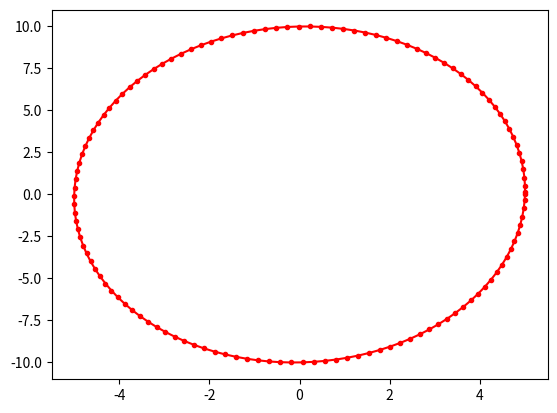

Source code (Python):
#!/usr/bin/env python

"""
This program outputs a plot modelling the motion of a
celestial body.
"""

import math
import numpy as np
import matplotlib.pyplot as plt


# Initial time, x,y position and x,y velocities
t = 0.0
x = 5.0
y = 0.0
u = 0.0
v = 50.0

steps = 127  # Number of points along the orbit
dt = 1/100  # Change in time or time step
tttl = steps*dt  # Total time of integration

"""
Sources:
http://farside.ph.utexas.edu/teaching/336k/Newtonhtml/node28.html
http://www.astro.utu.fi/~cflynn/galdyn/lecture6.html

Consider a particle of mass $m$ moving in the two-dimensional 
harmonic potential 

U(x,y) = U(r) = 1/2*k*r^2, 
where r = sqrt(x^2+y^2), k>0 constant.


The particle is subject to this force:
F(r) = $nabla$(U) = m*(d²r/dt²) = -k*r


Then written in component form (x, y components individually):
d²x/dt² = -$omega$²x = -kx/m

similarly for y, where
$omega$ = sqrt(k/m) (units are kg(¹/²)metres⁻(¹/²)second⁻¹ )

The period T = 2*pi/omega
 
 """

omega = 5.0
# The period would be 2*pi/5 =1.257 seconds


def fx(x):
    """
    Simple harmonic oscillator potential energy U(r) = 1/2*k*r^2,
    where r = sqrt(x^2+y^2) is the postion of the particle,
    k>0 constant.

    The force on the particle is F(r) = m*(d²r/dt²) = -k*r.

    Finally, the acceleration fx(x) = d²x/dt² = -$omega$²x = -kx/m,
    where $omega$ = sqrt(k/m).
    :param x: x position at the current time
    :return: acceleration of the object in the x-direction
    """
    return -x*omega**2


def fy(y):
    """
    See comments for fx(x).
    :param y: y position at the current time
    :return: acceleration of the object in the y-direction
    """
    return -y*omega**2


# Arrays which store our numerical approximation points
xs = np.zeros(steps)
ys = np.zeros(steps)


for i in range(0, steps):
    xs[i] = x
    ys[i] = y

    t += dt
    x += dt*u
    u += dt*fx(x)  # Actually it's dt*acceleration
    y += dt*v
    v += dt*fy(y)

lines = plt.plot(xs, ys)
plt.setp(lines, color='r', marker='.')  # , mew='0.001')
# mew is markeredgewidth


"""The following three lines define parameters which
define the actual ellipse path
"""
# eps_x, eps_y = -math.pi/2
# Ax = 5.0
# Ay = 10.0

"""These are each points which lie on the actual ellipse"""
# xtrue = Ax * math.sin(omega * t - eps_x)
# ytrue = -Ay * math.cos(omega * t - eps_y)
